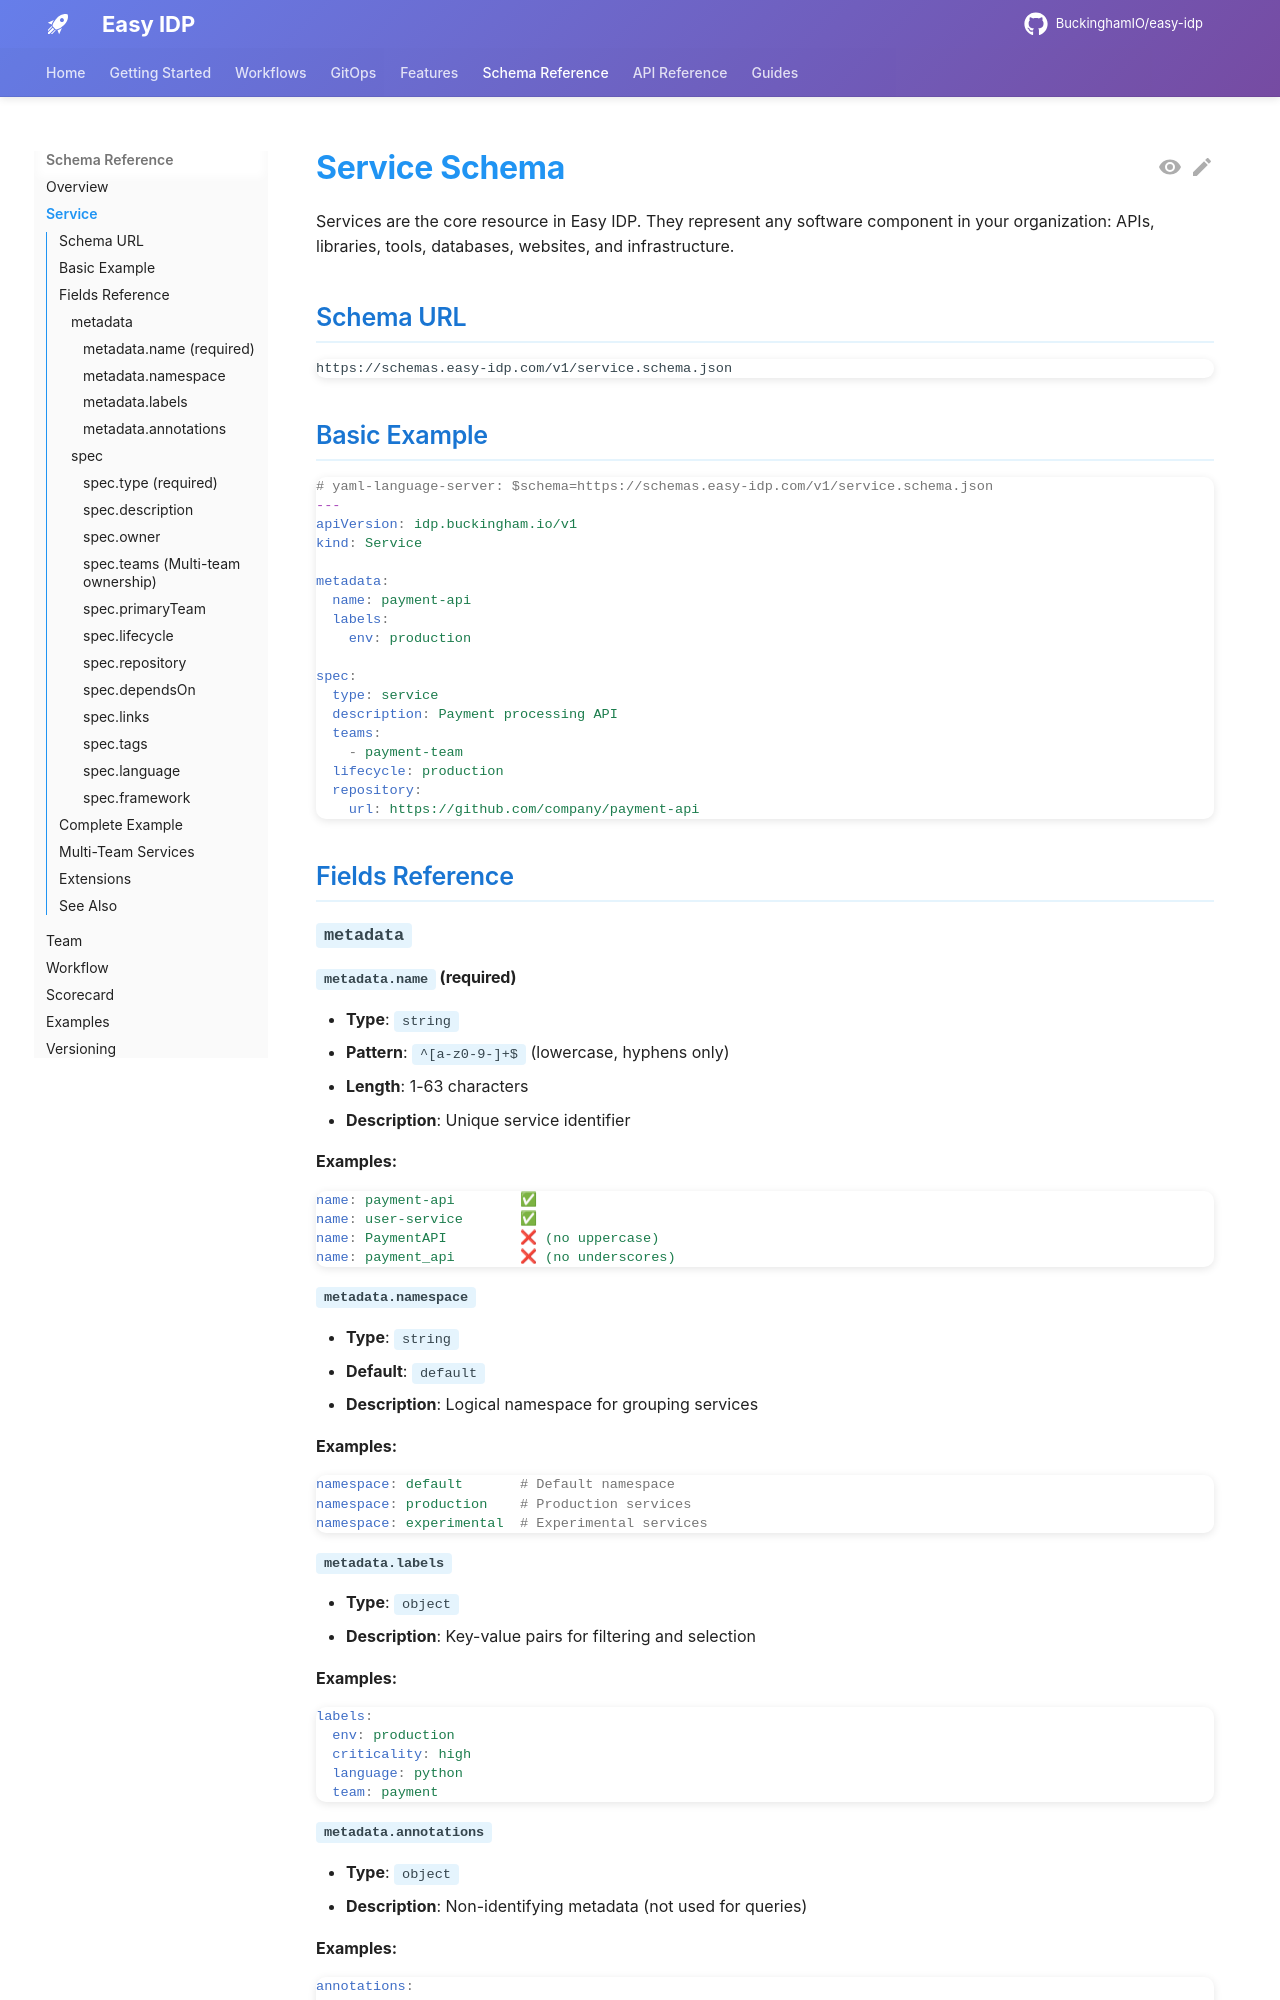

repository: BuckinghamIO/easy-idp-docs · page: schemas/service/index.html · generator: mkdocs

# Service Schema

Services are the core resource in Easy IDP. They represent any software component in your organization: APIs, libraries, tools, databases, websites, and infrastructure.

## Schema URL

```
https://schemas.easy-idp.com/v1/service.schema.json
```

## Basic Example

```yaml
# yaml-language-server: $schema=https://schemas.easy-idp.com/v1/service.schema.json
---
apiVersion: idp.buckingham.io/v1
kind: Service

metadata:
  name: payment-api
  labels:
    env: production

spec:
  type: service
  description: Payment processing API
  teams:
    - payment-team
  lifecycle: production
  repository:
    url: https://github.com/company/payment-api
```

## Fields Reference

### `metadata`

#### `metadata.name` **(required)**

- **Type**: `string`
- **Pattern**: `^[a-z0-9-]+$` (lowercase, hyphens only)
- **Length**: 1-63 characters
- **Description**: Unique service identifier

**Examples:**
```yaml
name: payment-api        ✅
name: user-service       ✅
name: PaymentAPI         ❌ (no uppercase)
name: payment_api        ❌ (no underscores)
```

#### `metadata.namespace`

- **Type**: `string`
- **Default**: `default`
- **Description**: Logical namespace for grouping services

**Examples:**
```yaml
namespace: default       # Default namespace
namespace: production    # Production services
namespace: experimental  # Experimental services
```

#### `metadata.labels`

- **Type**: `object`
- **Description**: Key-value pairs for filtering and selection

**Examples:**
```yaml
labels:
  env: production
  criticality: high
  language: python
  team: payment
```

#### `metadata.annotations`

- **Type**: `object`
- **Description**: Non-identifying metadata (not used for queries)

**Examples:**
```yaml
annotations:
  docs.url: https://docs.company.com/payment-api
  oncall.rotation: weekly
  cost.center: engineering
```

### `spec`
